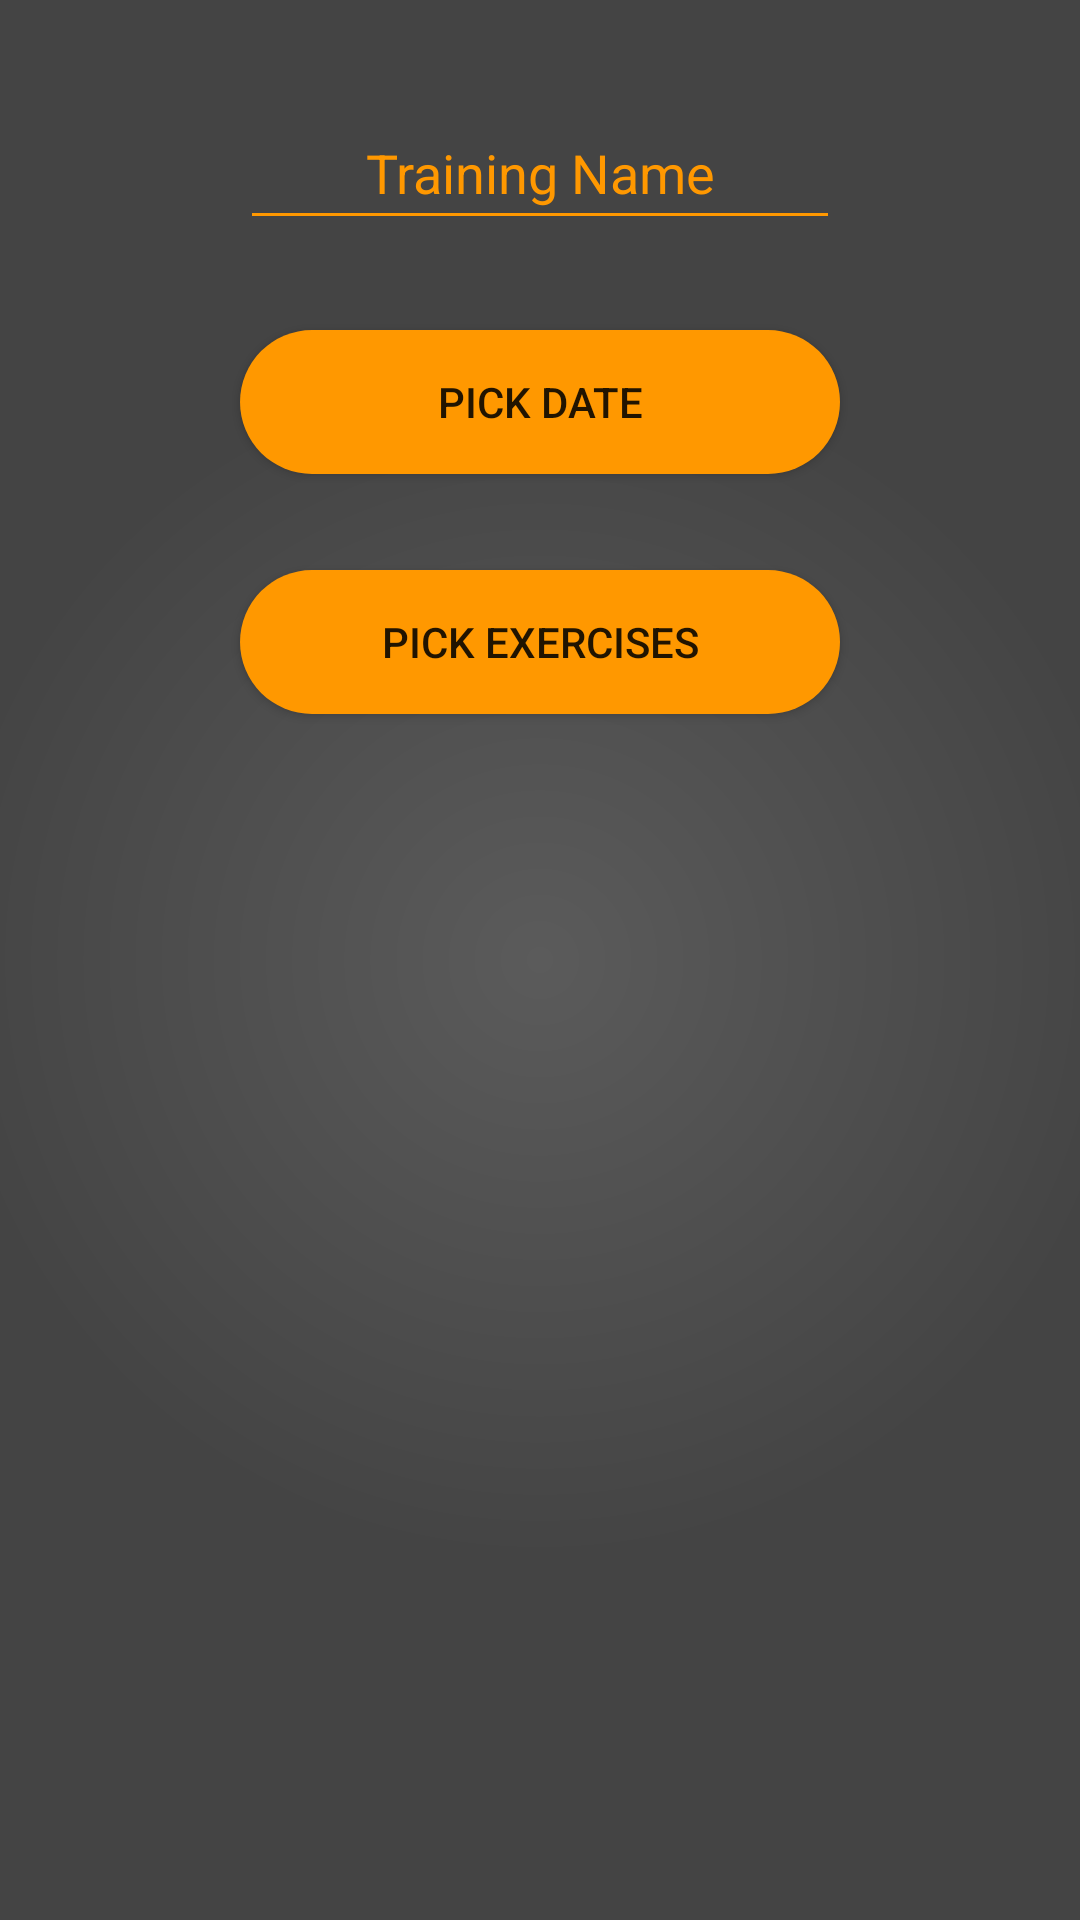

Here is an Android app screen rendered from its layout file. Give the layout XML and the strings, colors and styles it references.
<!-- AndroidManifest.xml: application theme Theme.SportService -->
<!-- res/layout/add_training_to_user.xml -->
<androidx.constraintlayout.widget.ConstraintLayout xmlns:android="http://schemas.android.com/apk/res/android"
    xmlns:app="http://schemas.android.com/apk/res-auto"
    xmlns:tools="http://schemas.android.com/tools"
    android:layout_width="match_parent"
    android:layout_height="match_parent"
    android:gravity="center"
    android:orientation="vertical"
    android:background="@drawable/shape">

    <EditText
        android:id="@+id/trainingTitle"
        android:layout_width="200dp"
        android:layout_height="wrap_content"
        android:layout_marginTop="32dp"
        android:hint="Training Name"
        android:minHeight="48dp"
        android:gravity="center"
        android:maxLength="25"
        android:textColor="@color/colorPrimary"
        android:textColorHint="@color/colorPrimary"
        android:backgroundTint="@color/colorPrimary"
        android:color="@color/colorPrimary"
        app:layout_constraintEnd_toEndOf="parent"
        app:layout_constraintStart_toStartOf="parent"
        app:layout_constraintTop_toTopOf="parent" />

    <Button
        android:id="@+id/pickDateBtn"
        android:layout_width="200dp"
        android:layout_height="wrap_content"
        android:layout_marginTop="30dp"
        android:text="Pick Date"
        android:background="@drawable/roundcorner"
        app:layout_constraintEnd_toEndOf="parent"
        app:layout_constraintStart_toStartOf="parent"
        app:layout_constraintTop_toBottomOf="@+id/trainingTitle" />

    <Button
        android:id="@+id/pickExercices"
        android:layout_width="200dp"
        android:layout_height="wrap_content"
        android:layout_marginTop="32dp"
        android:background="@drawable/roundcorner"
        android:text="Pick Exercises"
        app:layout_constraintEnd_toEndOf="parent"
        app:layout_constraintStart_toStartOf="parent"
        app:layout_constraintTop_toBottomOf="@+id/pickDateBtn" />


</androidx.constraintlayout.widget.ConstraintLayout>
<!-- resources referenced by this layout -->
<resources>
  <color name="colorPrimary">#FF9800</color>
  <!-- drawable roundcorner (drawable) -->
  <?xml version="1.0" encoding="utf-8"?>
  <shape xmlns:android="http://schemas.android.com/apk/res/android">
      <solid android:color="#FF9800" />
      <corners android:radius="30dp" />
  
  </shape>
  <!-- drawable shape (drawable) -->
  <?xml version="1.0" encoding="utf-8"?>
  <shape xmlns:android="http://schemas.android.com/apk/res/android"
      android:shape="rectangle">
      <gradient
          android:endColor="#444444"
          android:startColor="#5b5b5b"
          android:gradientRadius="600"
          android:type="radial"/>
  
  </shape>
  <style name="Theme.SportService" parent="Theme.MaterialComponents.DayNight.DarkActionBar">
          
          <item name="colorPrimary">@color/purple_500</item>
          <item name="colorPrimaryVariant">@color/purple_700</item>
          <item name="colorOnPrimary">@color/black</item>
          
          <item name="colorSecondary">@color/colorPrimary</item>
          <item name="colorSecondaryVariant">@color/colorPrimary</item>
          <item name="colorOnSecondary">@color/black</item>
          
          <item name="android:statusBarColor" tools:targetApi="l">?attr/colorPrimaryVariant</item>
          
      </style>
  <color name="purple_500">#FF6200EE</color>
  <color name="purple_700">#FF3700B3</color>
  <color name="black">#FF000000</color>
</resources>
